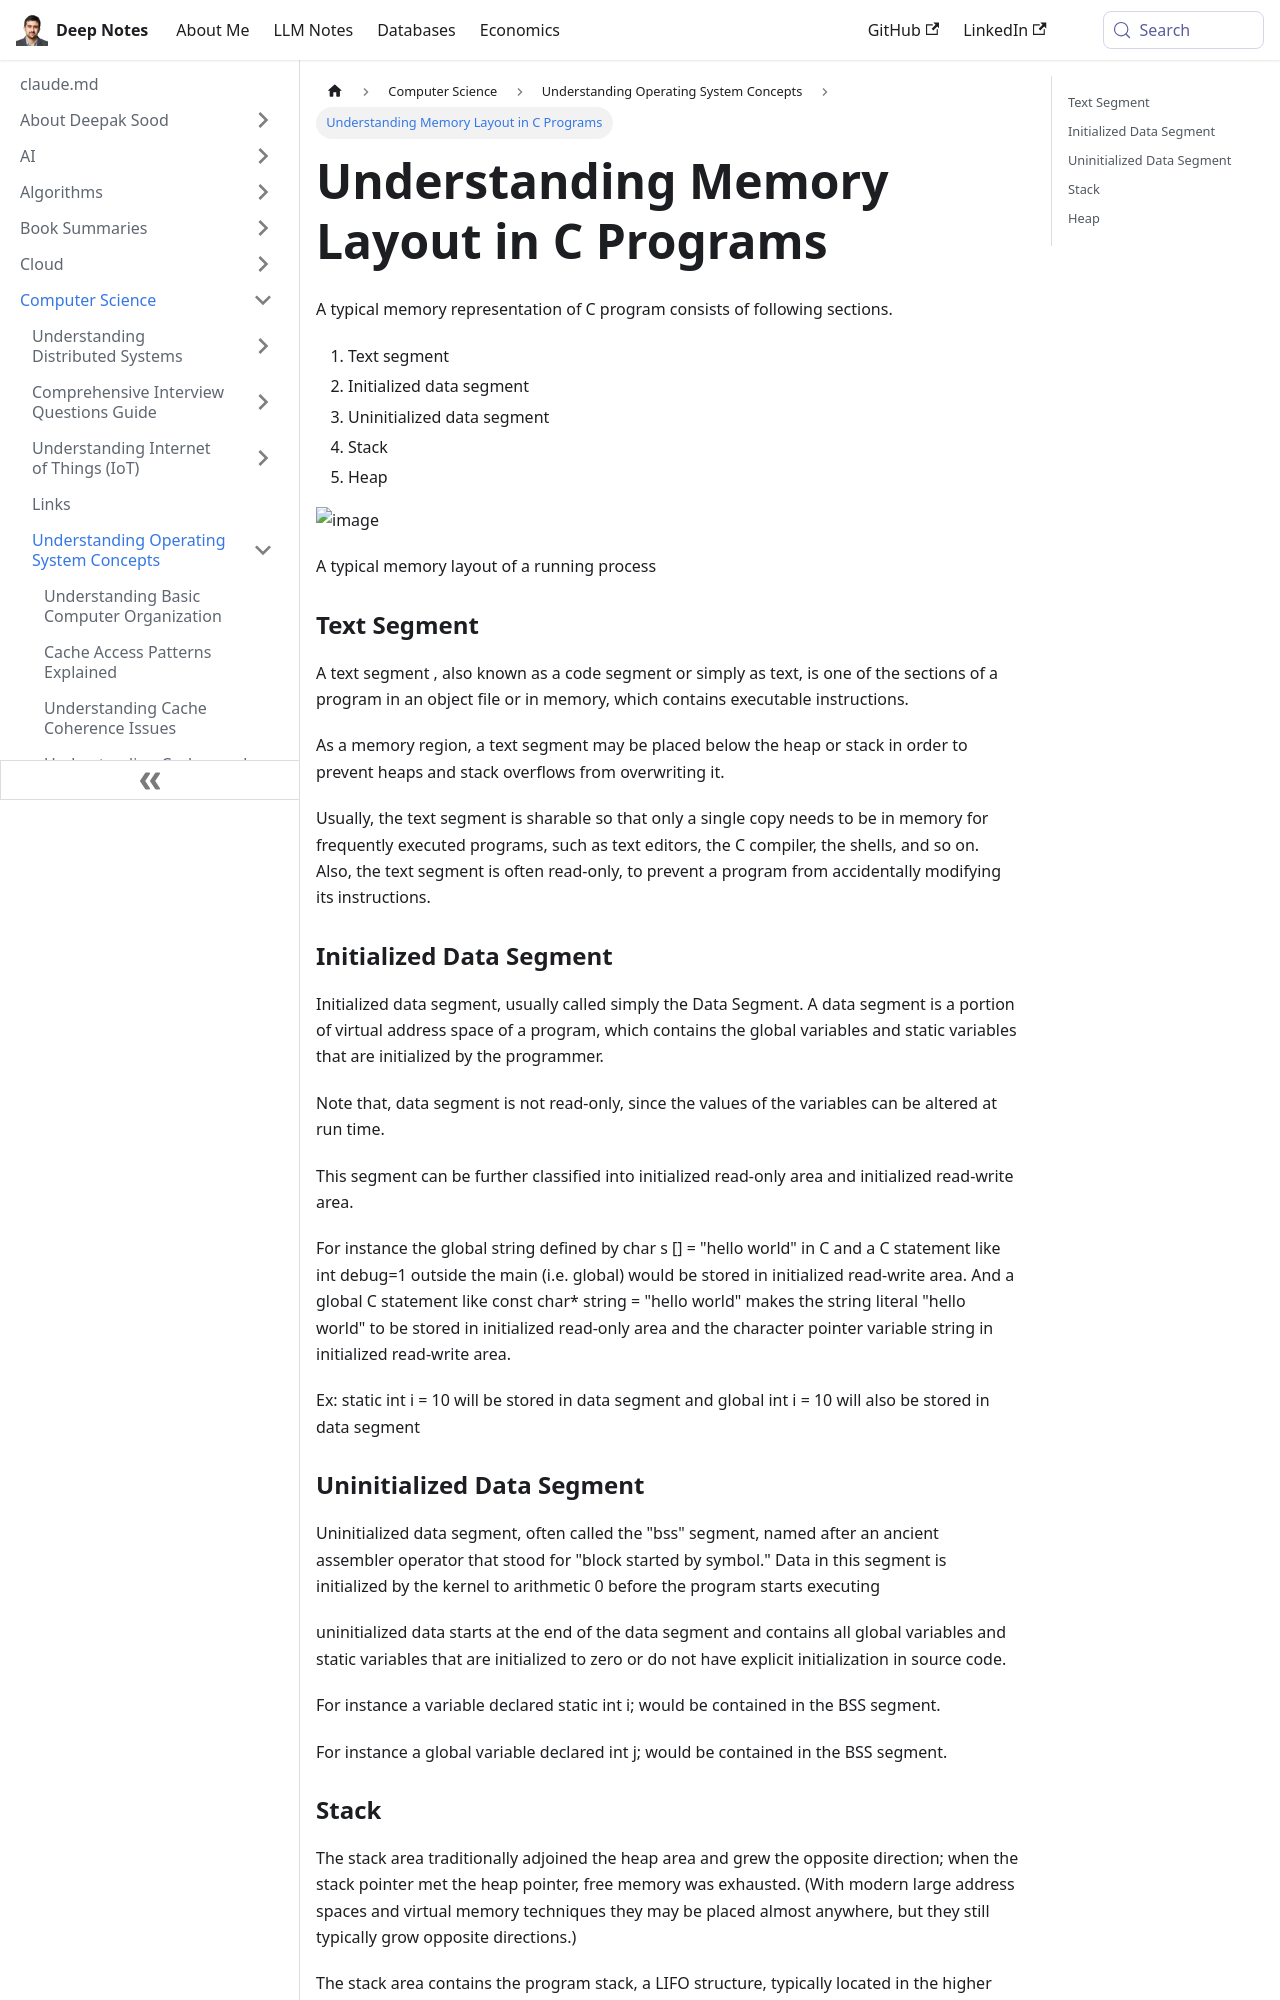

repository: deepaksood619/deepaksood619.github.io · page: computer-science/operating-system/memory-layout/index.html · generator: docusaurus

---
slug: /computer-science/operating-system/memory-layout
title: Understanding Memory Layout in C Programs
description: Explore the typical memory layout of C programs, including text, data, stack, and heap segments for efficient programming.
created: 2023-03-05
updated: 2023-12-05
---
A typical memory representation of C program consists of following sections.

1. Text segment
2. Initialized data segment
3. Uninitialized data segment
4. Stack
5. Heap

![image](../../media/Memory-Layout-image1.jpg)

A typical memory layout of a running process

### Text Segment

A text segment , also known as a code segment or simply as text, is one of the sections of a program in an object file or in memory, which contains executable instructions.

As a memory region, a text segment may be placed below the heap or stack in order to prevent heaps and stack overflows from overwriting it.

Usually, the text segment is sharable so that only a single copy needs to be in memory for frequently executed programs, such as text editors, the C compiler, the shells, and so on. Also, the text segment is often read-only, to prevent a program from accidentally modifying its instructions.

### Initialized Data Segment

Initialized data segment, usually called simply the Data Segment. A data segment is a portion of virtual address space of a program, which contains the global variables and static variables that are initialized by the programmer.

Note that, data segment is not read-only, since the values of the variables can be altered at run time.

This segment can be further classified into initialized read-only area and initialized read-write area.

For instance the global string defined by char s [] = "hello world" in C and a C statement like int debug=1 outside the main (i.e. global) would be stored in initialized read-write area. And a global C statement like const char* string = "hello world" makes the string literal "hello world" to be stored in initialized read-only area and the character pointer variable string in initialized read-write area.

Ex: static int i = 10 will be stored in data segment and global int i = 10 will also be stored in data segment

### Uninitialized Data Segment

Uninitialized data segment, often called the "bss" segment, named after an ancient assembler operator that stood for "block started by symbol." Data in this segment is initialized by the kernel to arithmetic 0 before the program starts executing

uninitialized data starts at the end of the data segment and contains all global variables and static variables that are initialized to zero or do not have explicit initialization in source code.

For instance a variable declared static int i; would be contained in the BSS segment.

For instance a global variable declared int j; would be contained in the BSS segment.
